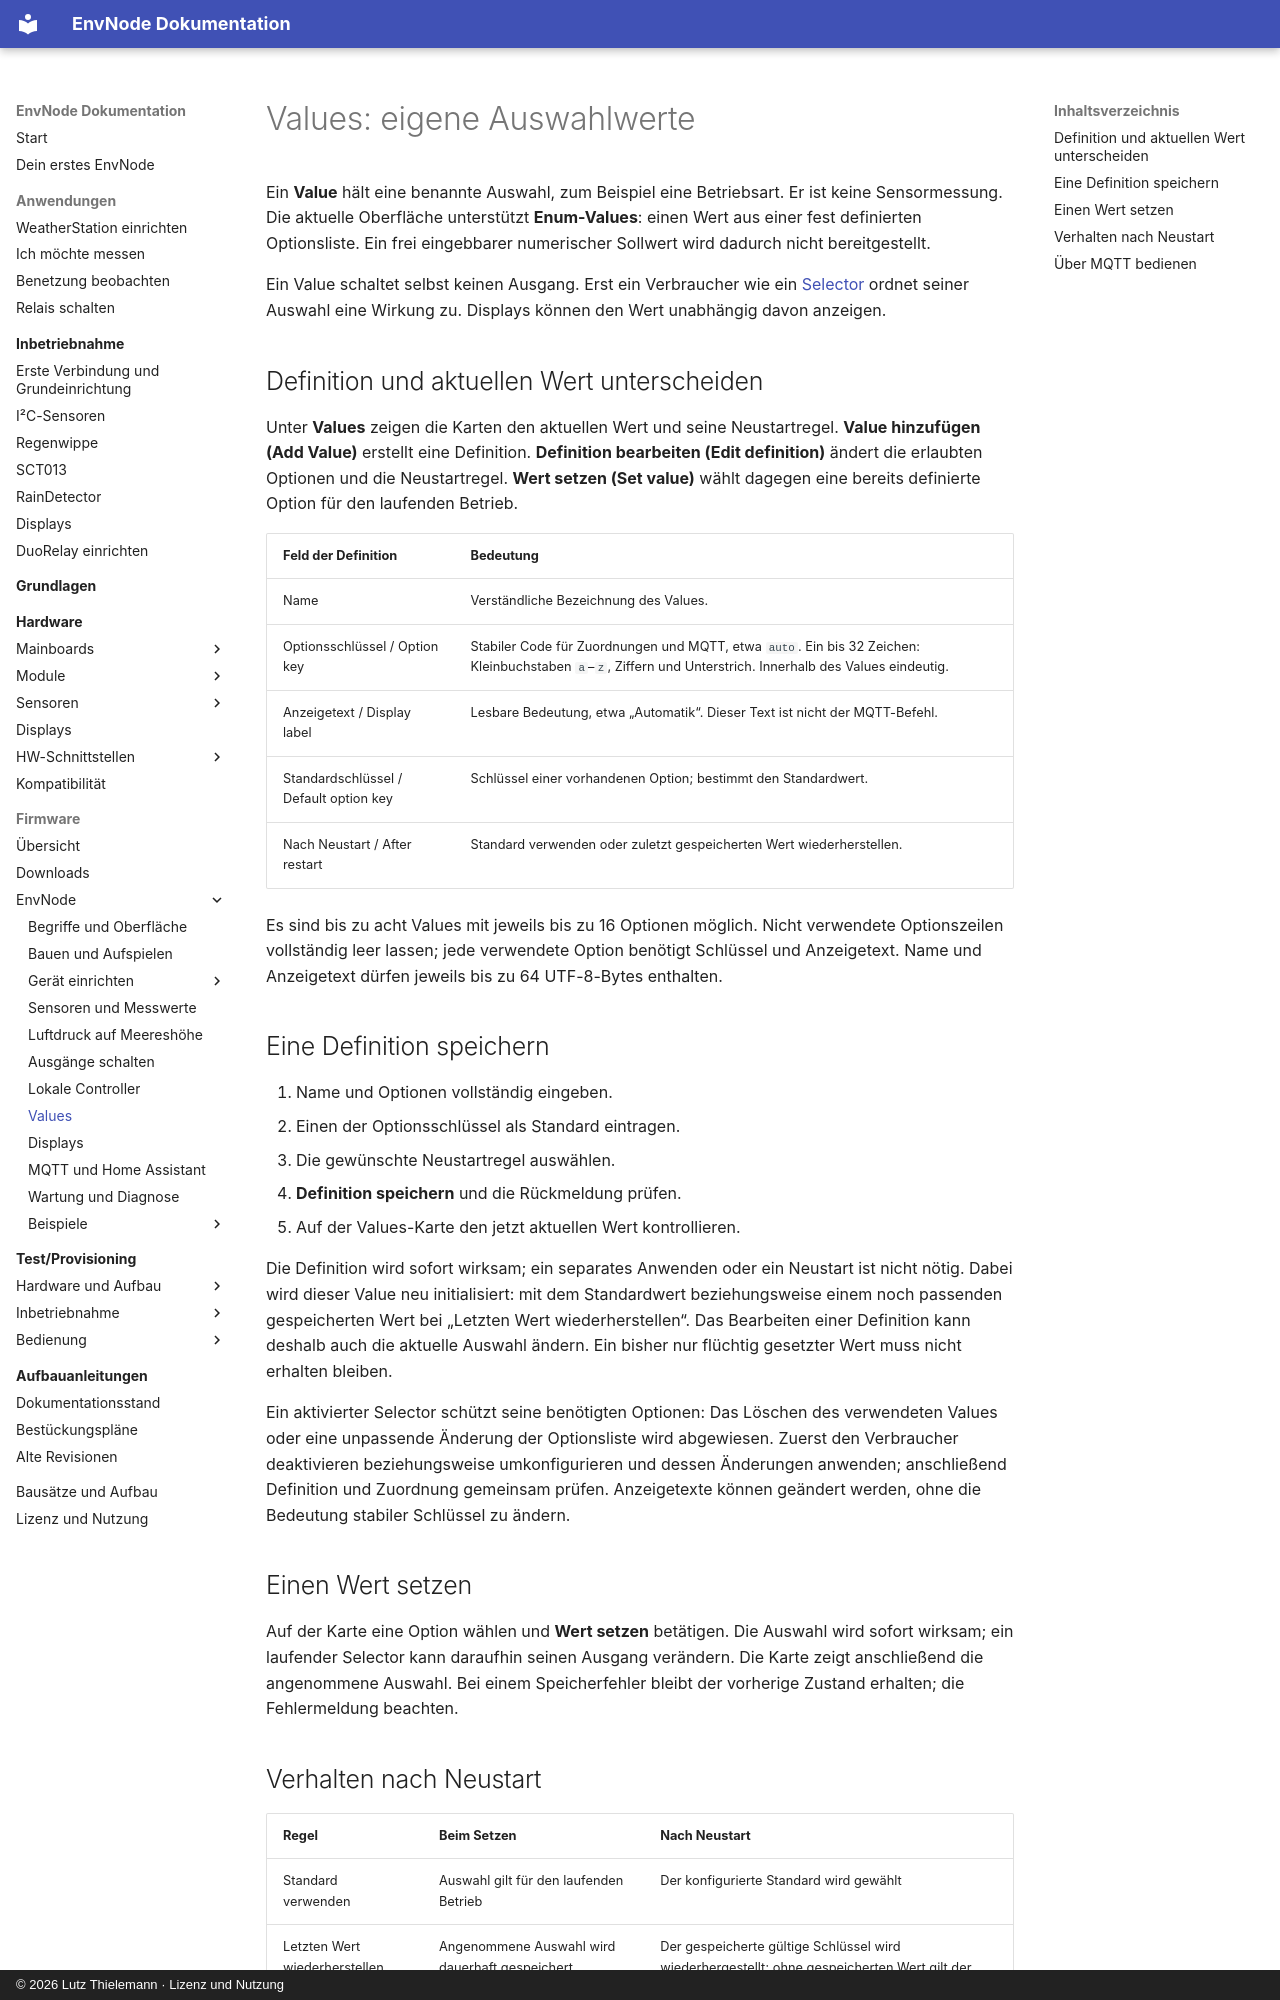

repository: magicamun/EnvNode · page: firmware/values/index.html · generator: mkdocs · copyright: © 2026 Lutz Thielemann · Lizenz und Nutzung

# Values: eigene Auswahlwerte

Ein **Value** hält eine benannte Auswahl, zum Beispiel eine Betriebsart. Er ist
keine Sensormessung. Die aktuelle Oberfläche unterstützt **Enum-Values**: einen
Wert aus einer fest definierten Optionsliste. Ein frei eingebbarer numerischer
Sollwert wird dadurch nicht bereitgestellt.

Ein Value schaltet selbst keinen Ausgang. Erst ein Verbraucher wie ein
[Selector](controllers.md#selector-verstehen) ordnet seiner Auswahl eine Wirkung
zu. Displays können den Wert unabhängig davon anzeigen.

## Definition und aktuellen Wert unterscheiden

Unter **Values** zeigen die Karten den aktuellen Wert und seine Neustartregel.
**Value hinzufügen (Add Value)** erstellt eine Definition. **Definition bearbeiten
(Edit definition)** ändert die erlaubten Optionen und die Neustartregel.
**Wert setzen (Set value)** wählt dagegen eine bereits definierte Option für den
laufenden Betrieb.

| Feld der Definition | Bedeutung |
| --- | --- |
| Name | Verständliche Bezeichnung des Values. |
| Optionsschlüssel / Option key | Stabiler Code für Zuordnungen und MQTT, etwa `auto`. Ein bis 32 Zeichen: Kleinbuchstaben `a`–`z`, Ziffern und Unterstrich. Innerhalb des Values eindeutig. |
| Anzeigetext / Display label | Lesbare Bedeutung, etwa „Automatik“. Dieser Text ist nicht der MQTT-Befehl. |
| Standardschlüssel / Default option key | Schlüssel einer vorhandenen Option; bestimmt den Standardwert. |
| Nach Neustart / After restart | Standard verwenden oder zuletzt gespeicherten Wert wiederherstellen. |

Es sind bis zu acht Values mit jeweils bis zu 16 Optionen möglich. Nicht verwendete
Optionszeilen vollständig leer lassen; jede verwendete Option benötigt Schlüssel
und Anzeigetext. Name und Anzeigetext dürfen jeweils bis zu 64 UTF-8-Bytes enthalten.

## Eine Definition speichern

1. Name und Optionen vollständig eingeben.
2. Einen der Optionsschlüssel als Standard eintragen.
3. Die gewünschte Neustartregel auswählen.
4. **Definition speichern** und die Rückmeldung prüfen.
5. Auf der Values-Karte den jetzt aktuellen Wert kontrollieren.

Die Definition wird sofort wirksam; ein separates Anwenden oder ein Neustart ist
nicht nötig. Dabei wird dieser Value neu initialisiert: mit dem Standardwert
beziehungsweise einem noch passenden gespeicherten Wert bei „Letzten Wert
wiederherstellen“. Das Bearbeiten einer Definition kann deshalb auch die aktuelle
Auswahl ändern. Ein bisher nur flüchtig gesetzter Wert muss nicht erhalten bleiben.

Ein aktivierter Selector schützt seine benötigten Optionen: Das Löschen des
verwendeten Values oder eine unpassende Änderung der Optionsliste wird abgewiesen.
Zuerst den Verbraucher deaktivieren beziehungsweise umkonfigurieren und dessen
Änderungen anwenden; anschließend Definition und Zuordnung gemeinsam prüfen.
Anzeigetexte können geändert werden, ohne die Bedeutung stabiler Schlüssel zu ändern.

## Einen Wert setzen

Auf der Karte eine Option wählen und **Wert setzen** betätigen. Die Auswahl wird
sofort wirksam; ein laufender Selector kann daraufhin seinen Ausgang verändern.
Die Karte zeigt anschließend die angenommene Auswahl. Bei einem Speicherfehler
bleibt der vorherige Zustand erhalten; die Fehlermeldung beachten.
